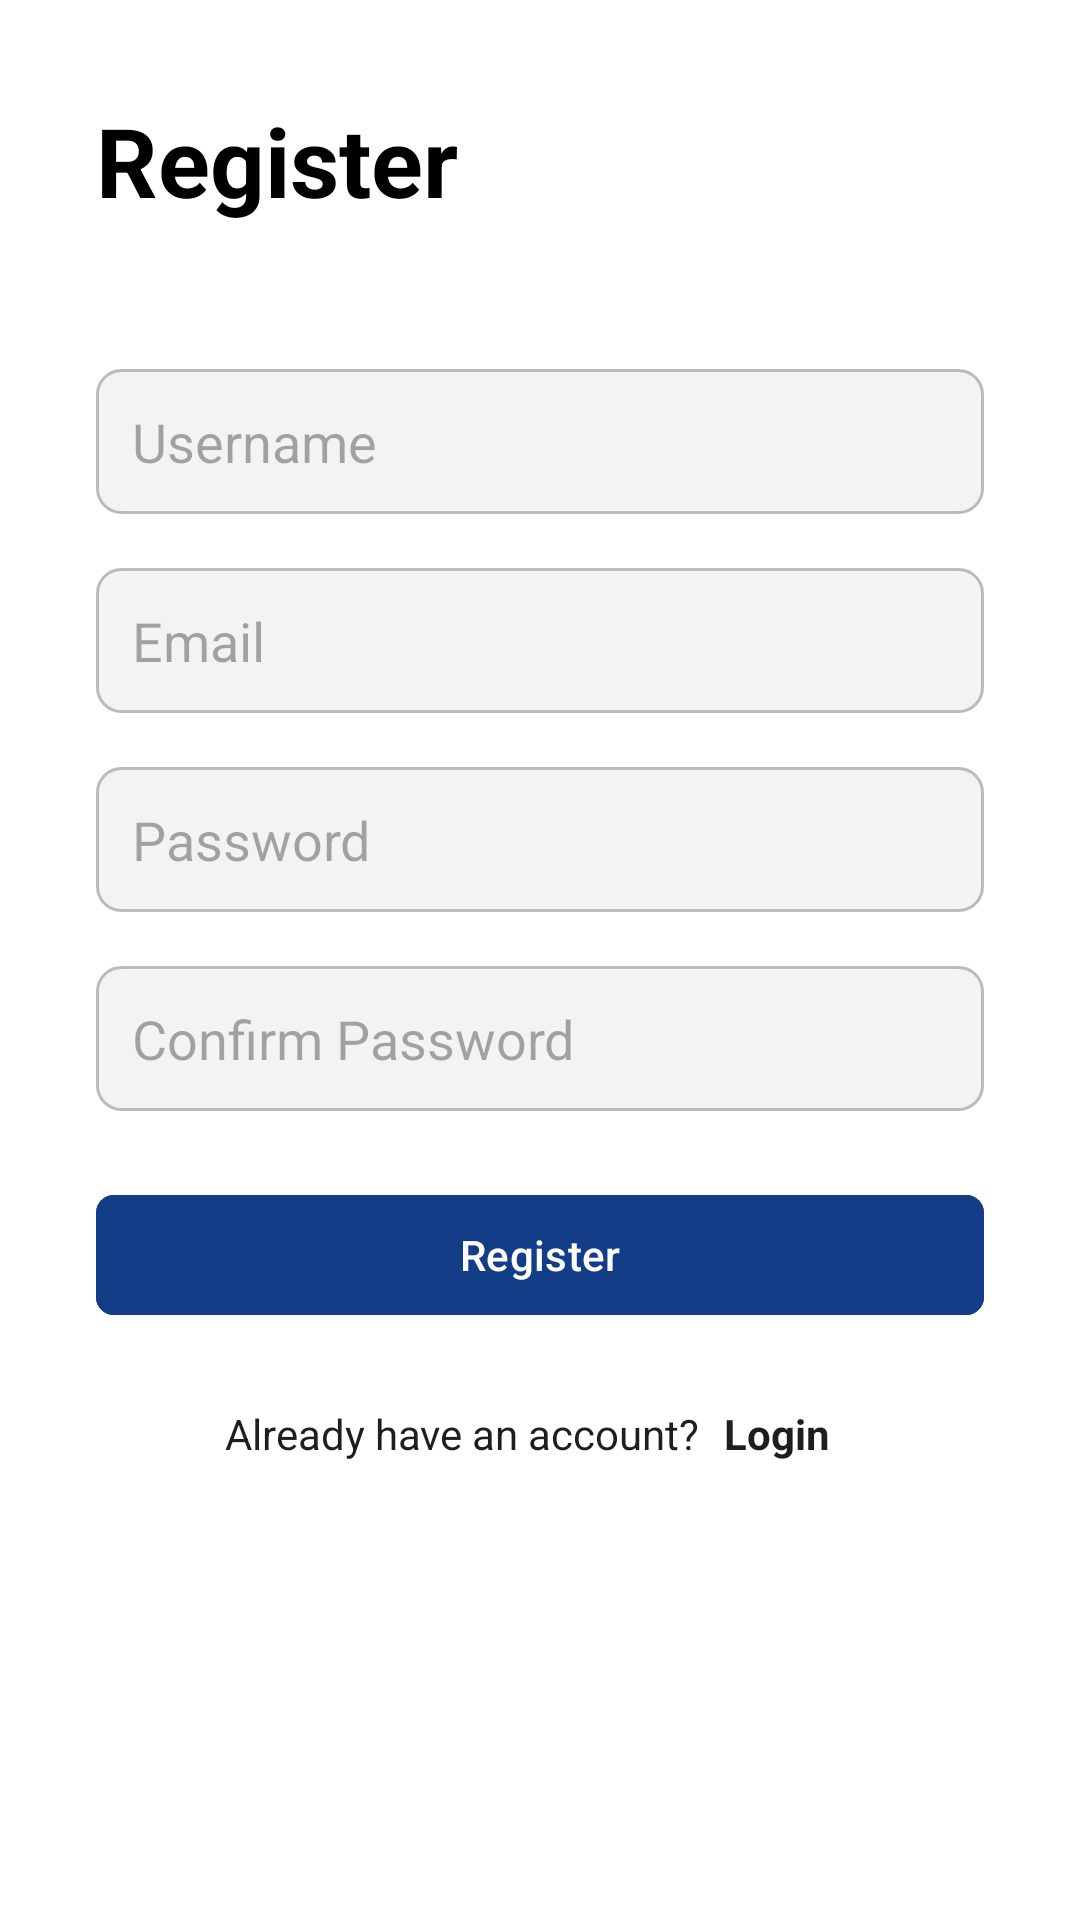

Produce the Android XML layout that renders to this screen, including the resource entries it uses.
<!-- AndroidManifest.xml: application theme Base.Theme.BankIT -->
<!-- res/layout/fragment_register.xml -->
<?xml version="1.0" encoding="utf-8"?>
<ScrollView xmlns:android="http://schemas.android.com/apk/res/android"
    xmlns:app="http://schemas.android.com/apk/res-auto"
    xmlns:tools="http://schemas.android.com/tools"
    android:layout_width="match_parent"
    android:layout_height="match_parent"
    android:background="@color/white"
    tools:context=".ui.auth.register.RegisterFragment">

    <LinearLayout
        android:layout_width="match_parent"
        android:layout_height="wrap_content"
        android:orientation="vertical"
        android:padding="32dp">

        <TextView
            android:layout_width="wrap_content"
            android:layout_height="wrap_content"
            android:text="@string/register"
            android:textColor="@color/black"
            android:textSize="32sp"
            android:textStyle="bold" />

        <EditText
            android:id="@+id/ed_username"
            android:layout_width="match_parent"
            android:layout_height="wrap_content"
            android:layout_marginTop="48dp"
            android:background="@drawable/background_form"
            android:hint="@string/username"
            android:inputType="text"
            android:paddingHorizontal="12dp"
            android:paddingVertical="12dp" />

        <EditText
            android:id="@+id/ed_email"
            android:layout_width="match_parent"
            android:layout_height="wrap_content"
            android:layout_marginTop="18dp"
            android:background="@drawable/background_form"
            android:hint="@string/email"
            android:inputType="textEmailAddress"
            android:paddingHorizontal="12dp"
            android:paddingVertical="12dp" />

        <EditText
            android:id="@+id/ed_password"
            android:layout_width="match_parent"
            android:layout_height="wrap_content"
            android:layout_marginTop="18dp"
            android:background="@drawable/background_form"
            android:hint="@string/password"
            android:inputType="textPassword"
            android:paddingHorizontal="12dp"
            android:paddingVertical="12dp" />

        <EditText
            android:id="@+id/ed_confirm_password"
            android:layout_width="match_parent"
            android:layout_height="wrap_content"
            android:layout_marginTop="18dp"
            android:background="@drawable/background_form"
            android:hint="@string/confirm_password"
            android:inputType="textPassword"
            android:paddingHorizontal="12dp"
            android:paddingVertical="12dp" />

        <TextView
            android:id="@+id/tv_error"
            android:layout_width="match_parent"
            android:layout_height="wrap_content"
            android:layout_marginTop="16dp"
            android:textColor="@color/primaryRed"
            android:visibility="gone"
            android:textSize="14sp"
            android:text="" />

        <com.google.android.material.button.MaterialButton
            android:id="@+id/btn_register"
            android:layout_width="match_parent"
            android:layout_height="wrap_content"
            android:layout_marginTop="24dp"
            android:backgroundTint="@color/primaryBlue"
            android:text="@string/register"
            app:cornerRadius="6dp" />

        <LinearLayout
            android:layout_width="match_parent"
            android:layout_height="wrap_content"
            android:layout_marginTop="18dp"
            android:gravity="center"
            android:orientation="horizontal">

            <TextView
                android:layout_width="wrap_content"
                android:layout_height="wrap_content"
                android:text="@string/register_desc"
                android:textColor="@color/primaryGray" />

            <TextView
                android:id="@+id/btn_login"
                android:layout_width="wrap_content"
                android:layout_height="wrap_content"
                android:padding="8dp"
                android:text="@string/login"
                android:textColor="@color/primaryGray"
                android:textStyle="bold" />

        </LinearLayout>

    </LinearLayout>

</ScrollView>
<!-- resources referenced by this layout -->
<resources>
  <color name="black">#FF000000</color>
  <color name="primaryBlue">#133E87</color>
  <color name="primaryGray">#1E1E1E</color>
  <color name="primaryRed">#FF4343</color>
  <color name="white">#FFFFFFFF</color>
  <!-- drawable background_form (drawable) -->
  <?xml version="1.0" encoding="utf-8"?>
  
  <shape xmlns:android="http://schemas.android.com/apk/res/android"
      android:shape="rectangle">
      <solid android:color="@color/fillFormGray" />
      <corners android:radius="8dp" />
      <stroke
          android:width="1dp"
          android:color="@color/borderFormGray" />
  </shape>
  <string name="confirm_password">Confirm Password</string>
  <string name="email">Email</string>
  <string name="login">Login</string>
  <string name="password">Password</string>
  <string name="register">Register</string>
  <string name="register_desc">Already have an account?</string>
  <string name="username">Username</string>
  <style name="Base.Theme.BankIT" parent="Theme.Material3.Light.NoActionBar">
          <item name="colorPrimary">@color/primaryBlue</item>
          <item name="android:statusBarColor">@color/primaryBlue</item>
      </style>
  <color name="fillFormGray">#F3F3F3</color>
  <color name="borderFormGray">#BBBBBB</color>
</resources>
